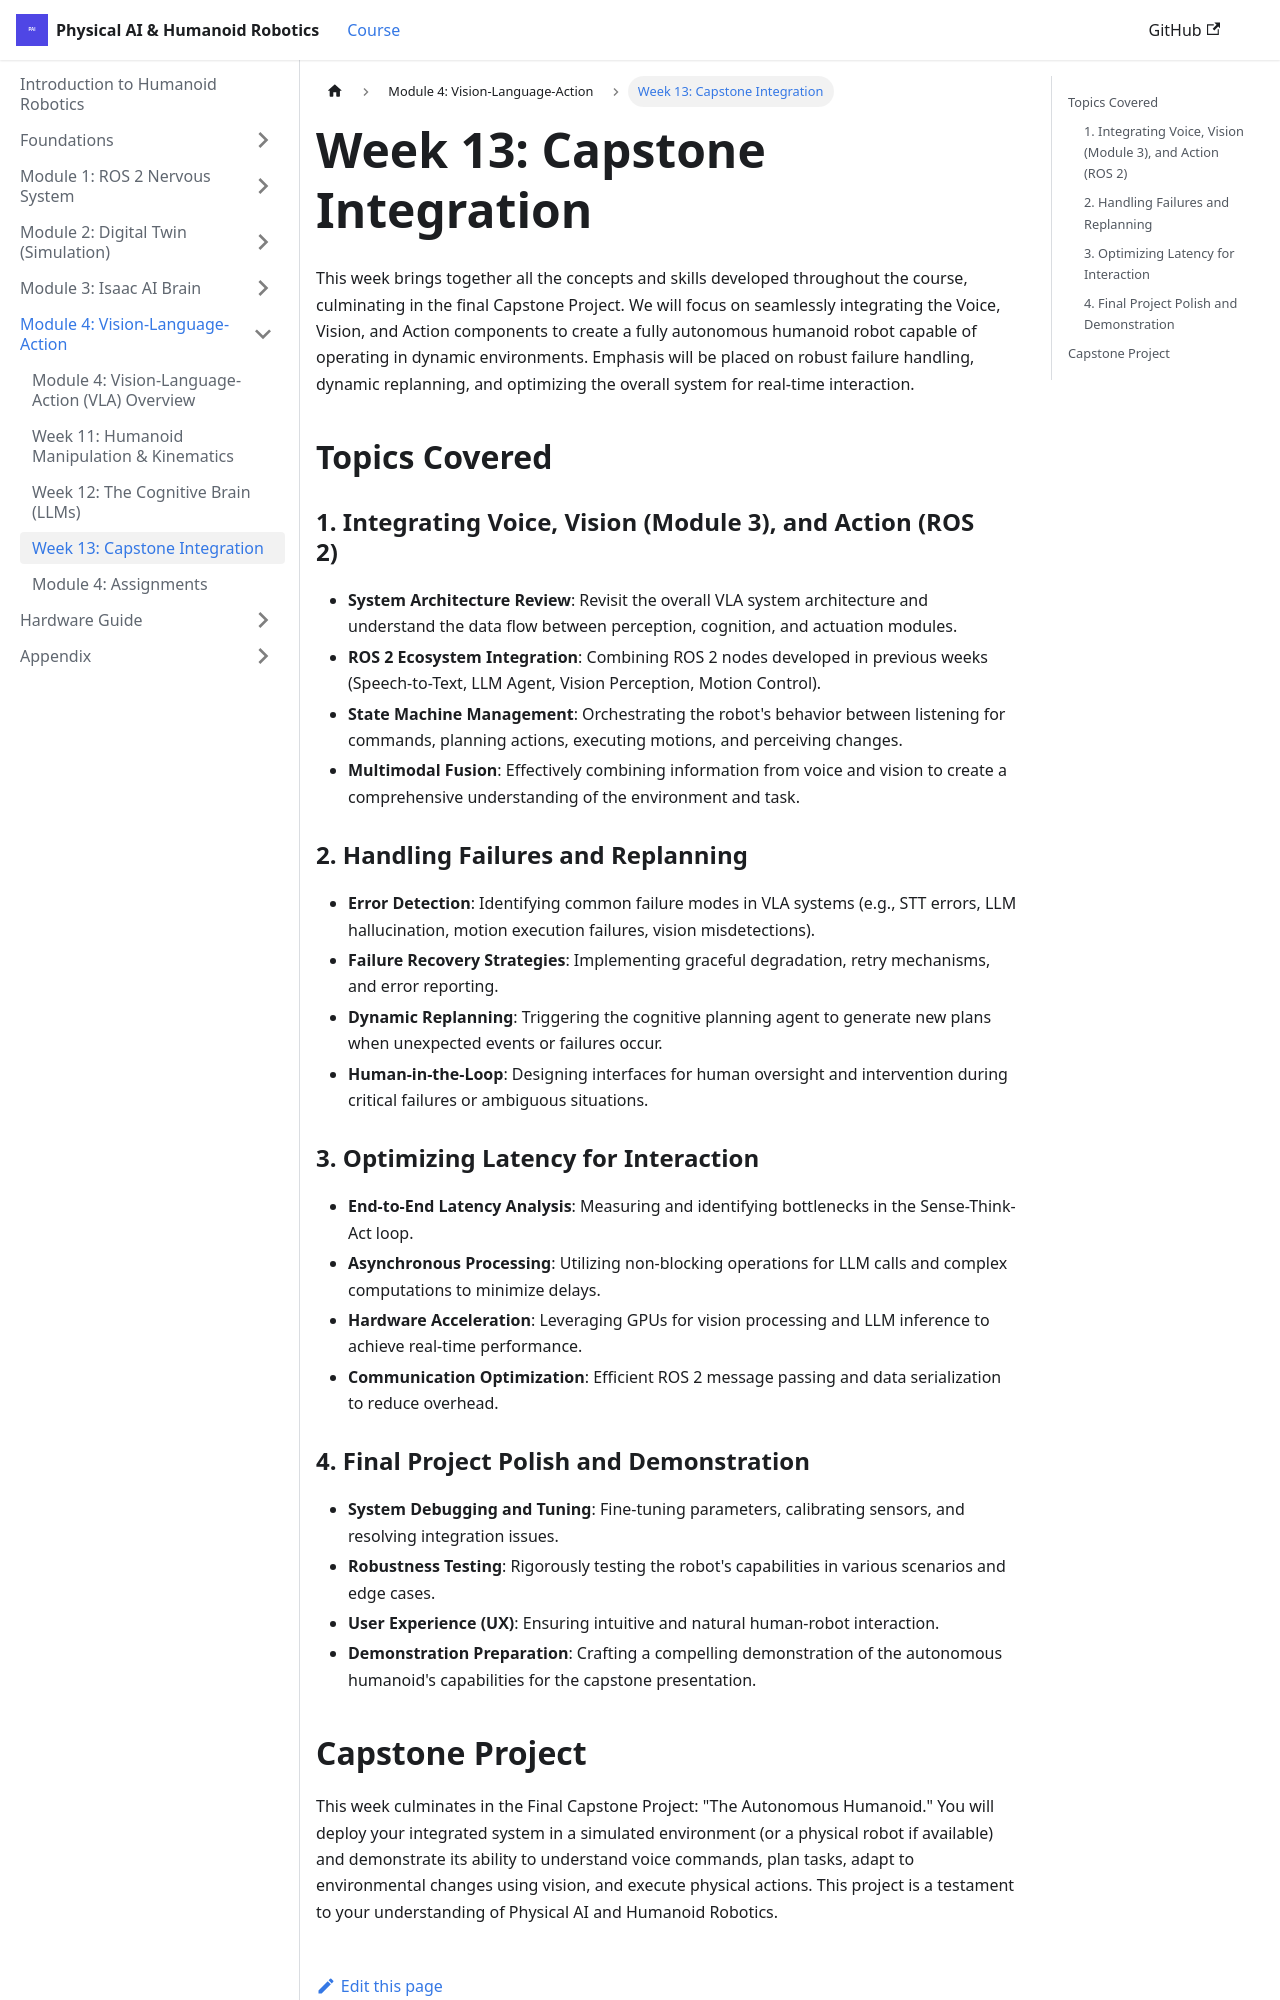

repository: irza16/Humanoid-robotics-book · page: docs/module-4-vla/week13-capstone.html · generator: docusaurus

---
sidebar_position: 4
title: "Week 13: Capstone Integration"
description: "Integrate Voice, Vision (from Module 3), and Action (ROS 2). Learn to handle failures, replan, optimize latency, and prepare for the final project demonstration."
keywords: [week13, capstone, integration, vla, ros2, vision, action, failure handling, replanning, latency, demo]
---

# Week 13: Capstone Integration

This week brings together all the concepts and skills developed throughout the course, culminating in the final Capstone Project. We will focus on seamlessly integrating the Voice, Vision, and Action components to create a fully autonomous humanoid robot capable of operating in dynamic environments. Emphasis will be placed on robust failure handling, dynamic replanning, and optimizing the overall system for real-time interaction.

## Topics Covered

### 1. Integrating Voice, Vision (Module 3), and Action (ROS 2)

-   **System Architecture Review**: Revisit the overall VLA system architecture and understand the data flow between perception, cognition, and actuation modules.
-   **ROS 2 Ecosystem Integration**: Combining ROS 2 nodes developed in previous weeks (Speech-to-Text, LLM Agent, Vision Perception, Motion Control).
-   **State Machine Management**: Orchestrating the robot's behavior between listening for commands, planning actions, executing motions, and perceiving changes.
-   **Multimodal Fusion**: Effectively combining information from voice and vision to create a comprehensive understanding of the environment and task.

### 2. Handling Failures and Replanning

-   **Error Detection**: Identifying common failure modes in VLA systems (e.g., STT errors, LLM hallucination, motion execution failures, vision misdetections).
-   **Failure Recovery Strategies**: Implementing graceful degradation, retry mechanisms, and error reporting.
-   **Dynamic Replanning**: Triggering the cognitive planning agent to generate new plans when unexpected events or failures occur.
-   **Human-in-the-Loop**: Designing interfaces for human oversight and intervention during critical failures or ambiguous situations.

### 3. Optimizing Latency for Interaction

-   **End-to-End Latency Analysis**: Measuring and identifying bottlenecks in the Sense-Think-Act loop.
-   **Asynchronous Processing**: Utilizing non-blocking operations for LLM calls and complex computations to minimize delays.
-   **Hardware Acceleration**: Leveraging GPUs for vision processing and LLM inference to achieve real-time performance.
-   **Communication Optimization**: Efficient ROS 2 message passing and data serialization to reduce overhead.
